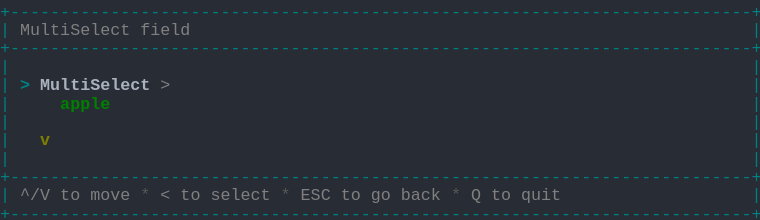
t = 0.00 s
t = 1.03 s: frame unchanged from t = 0.00 s, image omitted
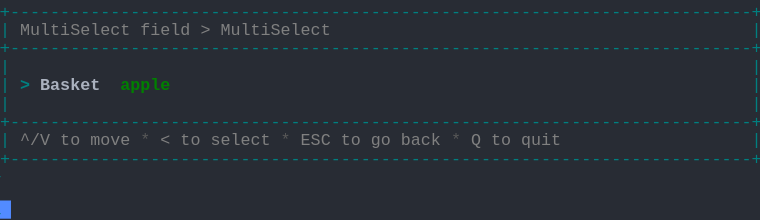
t = 2.19 s
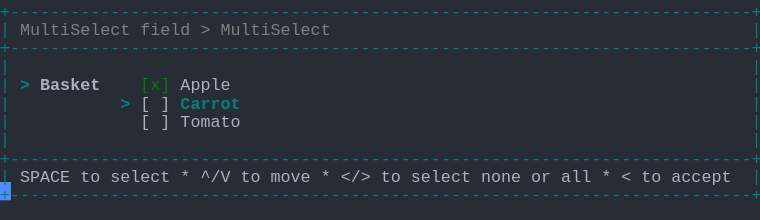
t = 3.20 s
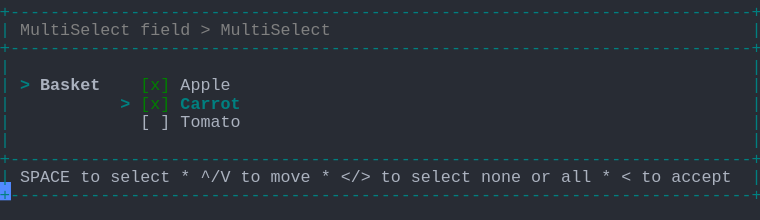
t = 4.50 s
t = 5.19 s: frame unchanged from t = 4.50 s, image omitted

The animated SVG that drew these frames (rendered in a browser with its animation timeline set to each time). Animation: 1 CSS @keyframes rule; one cycle of 6.56 s, repeats indefinitely.

<svg xmlns="http://www.w3.org/2000/svg" xmlns:xlink="http://www.w3.org/1999/xlink" width="760" height="220.44"><rect width="760" height="220.44" rx="0" ry="0" class="a"></rect><svg height="220.44" viewBox="0 0 76 22.044" width="760" xmlns="http://www.w3.org/2000/svg" xmlns:xlink="http://www.w3.org/1999/xlink"><style>.a{fill:rgb(40,44,52)}.b{font-family:Consolas,"Courier New",Courier,"Liberation Mono",monospace}.c{fill:rgb(0,128,128);white-space:pre}.d{fill:rgb(128,128,128);white-space:pre}.e{fill:rgb(88,88,88);white-space:pre}.f{fill:rgb(171,178,191);white-space:pre}.g{fill:rgb(0,128,128);font-weight:bold;white-space:pre}.h{fill:rgb(171,178,191);font-weight:bold;white-space:pre}.i{fill:rgb(0,128,0);white-space:pre}.j{fill:transparent}.k{fill:rgb(82,139,255)}.m{animation-duration:6.562s;animation-iteration-count:infinite;animation-name:l;animation-timing-function:steps(1,end)}.n{fill:rgb(0,128,0);font-weight:bold;white-space:pre}.o{fill:rgb(128,128,0);font-weight:bold;white-space:pre}@keyframes l{0%{transform:translateX(-0px)}0%{transform:translateX(-76px)}21%{transform:translateX(-152px)}33.3%{transform:translateX(-228px)}45.7%{transform:translateX(-304px)}58.1%{transform:translateX(-380px)}100%{transform:translateX(-456px)}}</style><g font-family="Consolas, &quot;Courier New&quot;, Courier, &quot;Liberation Mono&quot;, monospace" font-size="1.67" class="b"><defs><symbol id="1"><text x="0" y="1.67" class="c" textLength="76.152" lengthAdjust="spacingAndGlyphs">+--------------------------------------------------------------------------+</text></symbol><symbol id="2"><text x="0" y="1.67" class="c" textLength="1.002" lengthAdjust="spacingAndGlyphs">|</text><text x="75.14999999999999" y="1.67" class="c" textLength="1.002" lengthAdjust="spacingAndGlyphs">|</text></symbol><symbol id="3"><text x="0" y="1.67" class="c" textLength="1.002" lengthAdjust="spacingAndGlyphs">|</text><text x="2.004" y="1.67" class="d" textLength="3.006" lengthAdjust="spacingAndGlyphs">^/V</text><text x="6.012" y="1.67" class="d" textLength="2.004" lengthAdjust="spacingAndGlyphs">to</text><text x="9.017999999999999" y="1.67" class="d" textLength="4.008" lengthAdjust="spacingAndGlyphs">move</text><text x="14.027999999999999" y="1.67" class="e" textLength="1.002" lengthAdjust="spacingAndGlyphs">*</text><text x="16.032" y="1.67" class="d" textLength="1.002" lengthAdjust="spacingAndGlyphs">&lt;</text><text x="18.035999999999998" y="1.67" class="d" textLength="2.004" lengthAdjust="spacingAndGlyphs">to</text><text x="21.041999999999998" y="1.67" class="d" textLength="6.012" lengthAdjust="spacingAndGlyphs">select</text><text x="28.055999999999997" y="1.67" class="e" textLength="1.002" lengthAdjust="spacingAndGlyphs">*</text><text x="30.059999999999995" y="1.67" class="d" textLength="3.006" lengthAdjust="spacingAndGlyphs">ESC</text><text x="34.068" y="1.67" class="d" textLength="2.004" lengthAdjust="spacingAndGlyphs">to</text><text x="37.074" y="1.67" class="d" textLength="2.004" lengthAdjust="spacingAndGlyphs">go</text><text x="40.08" y="1.67" class="d" textLength="4.008" lengthAdjust="spacingAndGlyphs">back</text><text x="45.089999999999996" y="1.67" class="e" textLength="1.002" lengthAdjust="spacingAndGlyphs">*</text><text x="47.093999999999994" y="1.67" class="d" textLength="1.002" lengthAdjust="spacingAndGlyphs">Q</text><text x="49.098" y="1.67" class="d" textLength="2.004" lengthAdjust="spacingAndGlyphs">to</text><text x="52.104" y="1.67" class="d" textLength="4.008" lengthAdjust="spacingAndGlyphs">quit</text><text x="75.14999999999999" y="1.67" class="c" textLength="1.002" lengthAdjust="spacingAndGlyphs">|</text></symbol><symbol id="4"><text x="0" y="1.67" class="c" textLength="1.002" lengthAdjust="spacingAndGlyphs">|</text><text x="2.004" y="1.67" class="d" textLength="11.022" lengthAdjust="spacingAndGlyphs">MultiSelect</text><text x="14.027999999999999" y="1.67" class="d" textLength="5.01" lengthAdjust="spacingAndGlyphs">field</text><text x="20.04" y="1.67" class="d" textLength="1.002" lengthAdjust="spacingAndGlyphs">&gt;</text><text x="22.043999999999997" y="1.67" class="d" textLength="11.022" lengthAdjust="spacingAndGlyphs">MultiSelect</text><text x="75.14999999999999" y="1.67" class="c" textLength="1.002" lengthAdjust="spacingAndGlyphs">|</text></symbol><symbol id="5"><text x="0" y="1.67" class="c" textLength="1.002" lengthAdjust="spacingAndGlyphs">|</text><text x="14.027999999999999" y="1.67" class="f" textLength="1.002" lengthAdjust="spacingAndGlyphs">[</text><text x="16.032" y="1.67" class="f" textLength="1.002" lengthAdjust="spacingAndGlyphs">]</text><text x="18.035999999999998" y="1.67" class="f" textLength="6.012" lengthAdjust="spacingAndGlyphs">Tomato</text><text x="75.14999999999999" y="1.67" class="c" textLength="1.002" lengthAdjust="spacingAndGlyphs">|</text></symbol><symbol id="6"><text x="0" y="1.67" class="c" textLength="1.002" lengthAdjust="spacingAndGlyphs">|</text><text x="2.004" y="1.67" class="f" textLength="5.01" lengthAdjust="spacingAndGlyphs">SPACE</text><text x="8.016" y="1.67" class="f" textLength="2.004" lengthAdjust="spacingAndGlyphs">to</text><text x="11.021999999999998" y="1.67" class="f" textLength="6.012" lengthAdjust="spacingAndGlyphs">select</text><text x="18.035999999999998" y="1.67" class="f" textLength="1.002" lengthAdjust="spacingAndGlyphs">*</text><text x="20.04" y="1.67" class="f" textLength="3.006" lengthAdjust="spacingAndGlyphs">^/V</text><text x="24.048" y="1.67" class="f" textLength="2.004" lengthAdjust="spacingAndGlyphs">to</text><text x="27.054" y="1.67" class="f" textLength="4.008" lengthAdjust="spacingAndGlyphs">move</text><text x="32.064" y="1.67" class="f" textLength="1.002" lengthAdjust="spacingAndGlyphs">*</text><text x="34.068" y="1.67" class="f" textLength="3.006" lengthAdjust="spacingAndGlyphs">&lt;/&gt;</text><text x="38.07599999999999" y="1.67" class="f" textLength="2.004" lengthAdjust="spacingAndGlyphs">to</text><text x="41.082" y="1.67" class="f" textLength="6.012" lengthAdjust="spacingAndGlyphs">select</text><text x="48.096" y="1.67" class="f" textLength="4.008" lengthAdjust="spacingAndGlyphs">none</text><text x="53.105999999999995" y="1.67" class="f" textLength="2.004" lengthAdjust="spacingAndGlyphs">or</text><text x="56.111999999999995" y="1.67" class="f" textLength="3.006" lengthAdjust="spacingAndGlyphs">all</text><text x="60.11999999999999" y="1.67" class="f" textLength="1.002" lengthAdjust="spacingAndGlyphs">*</text><text x="62.123999999999995" y="1.67" class="f" textLength="1.002" lengthAdjust="spacingAndGlyphs">&lt;</text><text x="64.128" y="1.67" class="f" textLength="2.004" lengthAdjust="spacingAndGlyphs">to</text><text x="67.134" y="1.67" class="f" textLength="6.012" lengthAdjust="spacingAndGlyphs">accept</text><text x="75.14999999999999" y="1.67" class="c" textLength="1.002" lengthAdjust="spacingAndGlyphs">|</text></symbol><symbol id="7"><text x="0" y="1.67" class="c" textLength="1.002" lengthAdjust="spacingAndGlyphs">|</text><text x="2.004" y="1.67" class="g" textLength="1.002" lengthAdjust="spacingAndGlyphs">&gt;</text><text x="4.008" y="1.67" class="h" textLength="6.012" lengthAdjust="spacingAndGlyphs">Basket</text><text x="14.027999999999999" y="1.67" class="i" textLength="3.006" lengthAdjust="spacingAndGlyphs">[x]</text><text x="18.035999999999998" y="1.67" class="f" textLength="5.01" lengthAdjust="spacingAndGlyphs">Apple</text><text x="75.14999999999999" y="1.67" class="c" textLength="1.002" lengthAdjust="spacingAndGlyphs">|</text></symbol><symbol id="8"><text x="0" y="1.67" class="c" textLength="1.002" lengthAdjust="spacingAndGlyphs">|</text><text x="12.024" y="1.67" class="g" textLength="1.002" lengthAdjust="spacingAndGlyphs">&gt;</text><text x="14.027999999999999" y="1.67" class="i" textLength="3.006" lengthAdjust="spacingAndGlyphs">[x]</text><text x="18.035999999999998" y="1.67" class="g" textLength="6.012" lengthAdjust="spacingAndGlyphs">Carrot</text><text x="75.14999999999999" y="1.67" class="c" textLength="1.002" lengthAdjust="spacingAndGlyphs">|</text></symbol><symbol id="a"><rect height="12" width="76" x="0" y="0" class="j"></rect></symbol><symbol id="b"><rect height="1.837" width="1.1022" class="k"></rect></symbol></defs><rect height="22.044" width="76" class="a"></rect><g class="m"><svg x="0" y="0" width="532"><svg x="0"><use xlink:href="#a"></use><use xlink:href="#b" x="-0.0040000000000000036" y="0"></use></svg><svg x="76"><use xlink:href="#a"></use><use xlink:href="#b" x="75.996" y="20.031999999999996"></use><use xlink:href="#1" y="0"></use><text x="0" y="3.5069999999999997" class="c" textLength="1.002" lengthAdjust="spacingAndGlyphs">|</text><text x="2.004" y="3.5069999999999997" class="d" textLength="11.022" lengthAdjust="spacingAndGlyphs">MultiSelect</text><text x="14.027999999999999" y="3.5069999999999997" class="d" textLength="5.01" lengthAdjust="spacingAndGlyphs">field</text><text x="75.14999999999999" y="3.5069999999999997" class="c" textLength="1.002" lengthAdjust="spacingAndGlyphs">|</text><use xlink:href="#1" y="3.674"></use><use xlink:href="#2" y="5.511"></use><text x="0" y="9.018" class="c" textLength="1.002" lengthAdjust="spacingAndGlyphs">|</text><text x="2.004" y="9.018" class="g" textLength="1.002" lengthAdjust="spacingAndGlyphs">&gt;</text><text x="4.008" y="9.018" class="h" textLength="11.022" lengthAdjust="spacingAndGlyphs">MultiSelect</text><text x="16.032" y="9.018" class="d" textLength="1.002" lengthAdjust="spacingAndGlyphs">&gt;</text><text x="75.14999999999999" y="9.018" class="c" textLength="1.002" lengthAdjust="spacingAndGlyphs">|</text><text x="0" y="10.855" class="c" textLength="1.002" lengthAdjust="spacingAndGlyphs">|</text><text x="6.012" y="10.855" class="n" textLength="5.01" lengthAdjust="spacingAndGlyphs">apple</text><text x="75.14999999999999" y="10.855" class="c" textLength="1.002" lengthAdjust="spacingAndGlyphs">|</text><use xlink:href="#2" y="11.022"></use><text x="0" y="14.529" class="c" textLength="1.002" lengthAdjust="spacingAndGlyphs">|</text><text x="4.008" y="14.529" class="o" textLength="1.002" lengthAdjust="spacingAndGlyphs">v</text><text x="75.14999999999999" y="14.529" class="c" textLength="1.002" lengthAdjust="spacingAndGlyphs">|</text><use xlink:href="#2" y="14.696"></use><use xlink:href="#1" y="16.533"></use><use xlink:href="#3" y="18.37"></use><use xlink:href="#1" y="20.206999999999997"></use></svg><svg x="152"><use xlink:href="#a"></use><use xlink:href="#b" x="75.996" y="14.520999999999999"></use><use xlink:href="#1" y="0"></use><use xlink:href="#4" y="1.837"></use><use xlink:href="#1" y="3.674"></use><use xlink:href="#2" y="5.511"></use><text x="0" y="9.018" class="c" textLength="1.002" lengthAdjust="spacingAndGlyphs">|</text><text x="2.004" y="9.018" class="g" textLength="1.002" lengthAdjust="spacingAndGlyphs">&gt;</text><text x="4.008" y="9.018" class="h" textLength="6.012" lengthAdjust="spacingAndGlyphs">Basket</text><text x="12.024" y="9.018" class="n" textLength="5.01" lengthAdjust="spacingAndGlyphs">apple</text><text x="75.14999999999999" y="9.018" class="c" textLength="1.002" lengthAdjust="spacingAndGlyphs">|</text><use xlink:href="#2" y="9.185"></use><use xlink:href="#1" y="11.022"></use><use xlink:href="#3" y="12.859"></use><use xlink:href="#1" y="14.696"></use></svg><svg x="228"><use xlink:href="#a"></use><use xlink:href="#b" x="75.996" y="18.195"></use><use xlink:href="#1" y="0"></use><use xlink:href="#4" y="1.837"></use><use xlink:href="#1" y="3.674"></use><use xlink:href="#2" y="5.511"></use><text x="0" y="9.018" class="c" textLength="1.002" lengthAdjust="spacingAndGlyphs">|</text><text x="2.004" y="9.018" class="g" textLength="1.002" lengthAdjust="spacingAndGlyphs">&gt;</text><text x="4.008" y="9.018" class="h" textLength="6.012" lengthAdjust="spacingAndGlyphs">Basket</text><text x="12.024" y="9.018" class="g" textLength="1.002" lengthAdjust="spacingAndGlyphs">&gt;</text><text x="14.027999999999999" y="9.018" class="i" textLength="3.006" lengthAdjust="spacingAndGlyphs">[x]</text><text x="18.035999999999998" y="9.018" class="g" textLength="5.01" lengthAdjust="spacingAndGlyphs">Apple</text><text x="75.14999999999999" y="9.018" class="c" textLength="1.002" lengthAdjust="spacingAndGlyphs">|</text><text x="0" y="10.855" class="c" textLength="1.002" lengthAdjust="spacingAndGlyphs">|</text><text x="14.027999999999999" y="10.855" class="f" textLength="1.002" lengthAdjust="spacingAndGlyphs">[</text><text x="16.032" y="10.855" class="f" textLength="1.002" lengthAdjust="spacingAndGlyphs">]</text><text x="18.035999999999998" y="10.855" class="f" textLength="6.012" lengthAdjust="spacingAndGlyphs">Carrot</text><text x="75.14999999999999" y="10.855" class="c" textLength="1.002" lengthAdjust="spacingAndGlyphs">|</text><use xlink:href="#5" y="11.022"></use><use xlink:href="#2" y="12.859"></use><use xlink:href="#1" y="14.696"></use><use xlink:href="#6" y="16.533"></use><use xlink:href="#1" y="18.37"></use></svg><svg x="304"><use xlink:href="#a"></use><use xlink:href="#b" x="75.996" y="18.195"></use><use xlink:href="#1" y="0"></use><use xlink:href="#4" y="1.837"></use><use xlink:href="#1" y="3.674"></use><use xlink:href="#2" y="5.511"></use><use xlink:href="#7" y="7.348"></use><text x="0" y="10.855" class="c" textLength="1.002" lengthAdjust="spacingAndGlyphs">|</text><text x="12.024" y="10.855" class="g" textLength="1.002" lengthAdjust="spacingAndGlyphs">&gt;</text><text x="14.027999999999999" y="10.855" class="f" textLength="1.002" lengthAdjust="spacingAndGlyphs">[</text><text x="16.032" y="10.855" class="f" textLength="1.002" lengthAdjust="spacingAndGlyphs">]</text><text x="18.035999999999998" y="10.855" class="g" textLength="6.012" lengthAdjust="spacingAndGlyphs">Carrot</text><text x="75.14999999999999" y="10.855" class="c" textLength="1.002" lengthAdjust="spacingAndGlyphs">|</text><use xlink:href="#5" y="11.022"></use><use xlink:href="#2" y="12.859"></use><use xlink:href="#1" y="14.696"></use><use xlink:href="#6" y="16.533"></use><use xlink:href="#1" y="18.37"></use></svg><svg x="380"><use xlink:href="#a"></use><use xlink:href="#b" x="75.996" y="18.195"></use><use xlink:href="#1" y="0"></use><use xlink:href="#4" y="1.837"></use><use xlink:href="#1" y="3.674"></use><use xlink:href="#2" y="5.511"></use><use xlink:href="#7" y="7.348"></use><use xlink:href="#8" y="9.185"></use><use xlink:href="#5" y="11.022"></use><use xlink:href="#2" y="12.859"></use><use xlink:href="#1" y="14.696"></use><use xlink:href="#6" y="16.533"></use><use xlink:href="#1" y="18.37"></use></svg><svg x="456"><use xlink:href="#a"></use><use xlink:href="#b" x="0.996" y="20.031999999999996"></use><use xlink:href="#1" y="0"></use><use xlink:href="#4" y="1.837"></use><use xlink:href="#1" y="3.674"></use><use xlink:href="#2" y="5.511"></use><use xlink:href="#7" y="7.348"></use><use xlink:href="#8" y="9.185"></use><use xlink:href="#5" y="11.022"></use><use xlink:href="#2" y="12.859"></use><use xlink:href="#1" y="14.696"></use><use xlink:href="#6" y="16.533"></use><use xlink:href="#1" y="18.37"></use></svg></svg></g></g></svg></svg>
